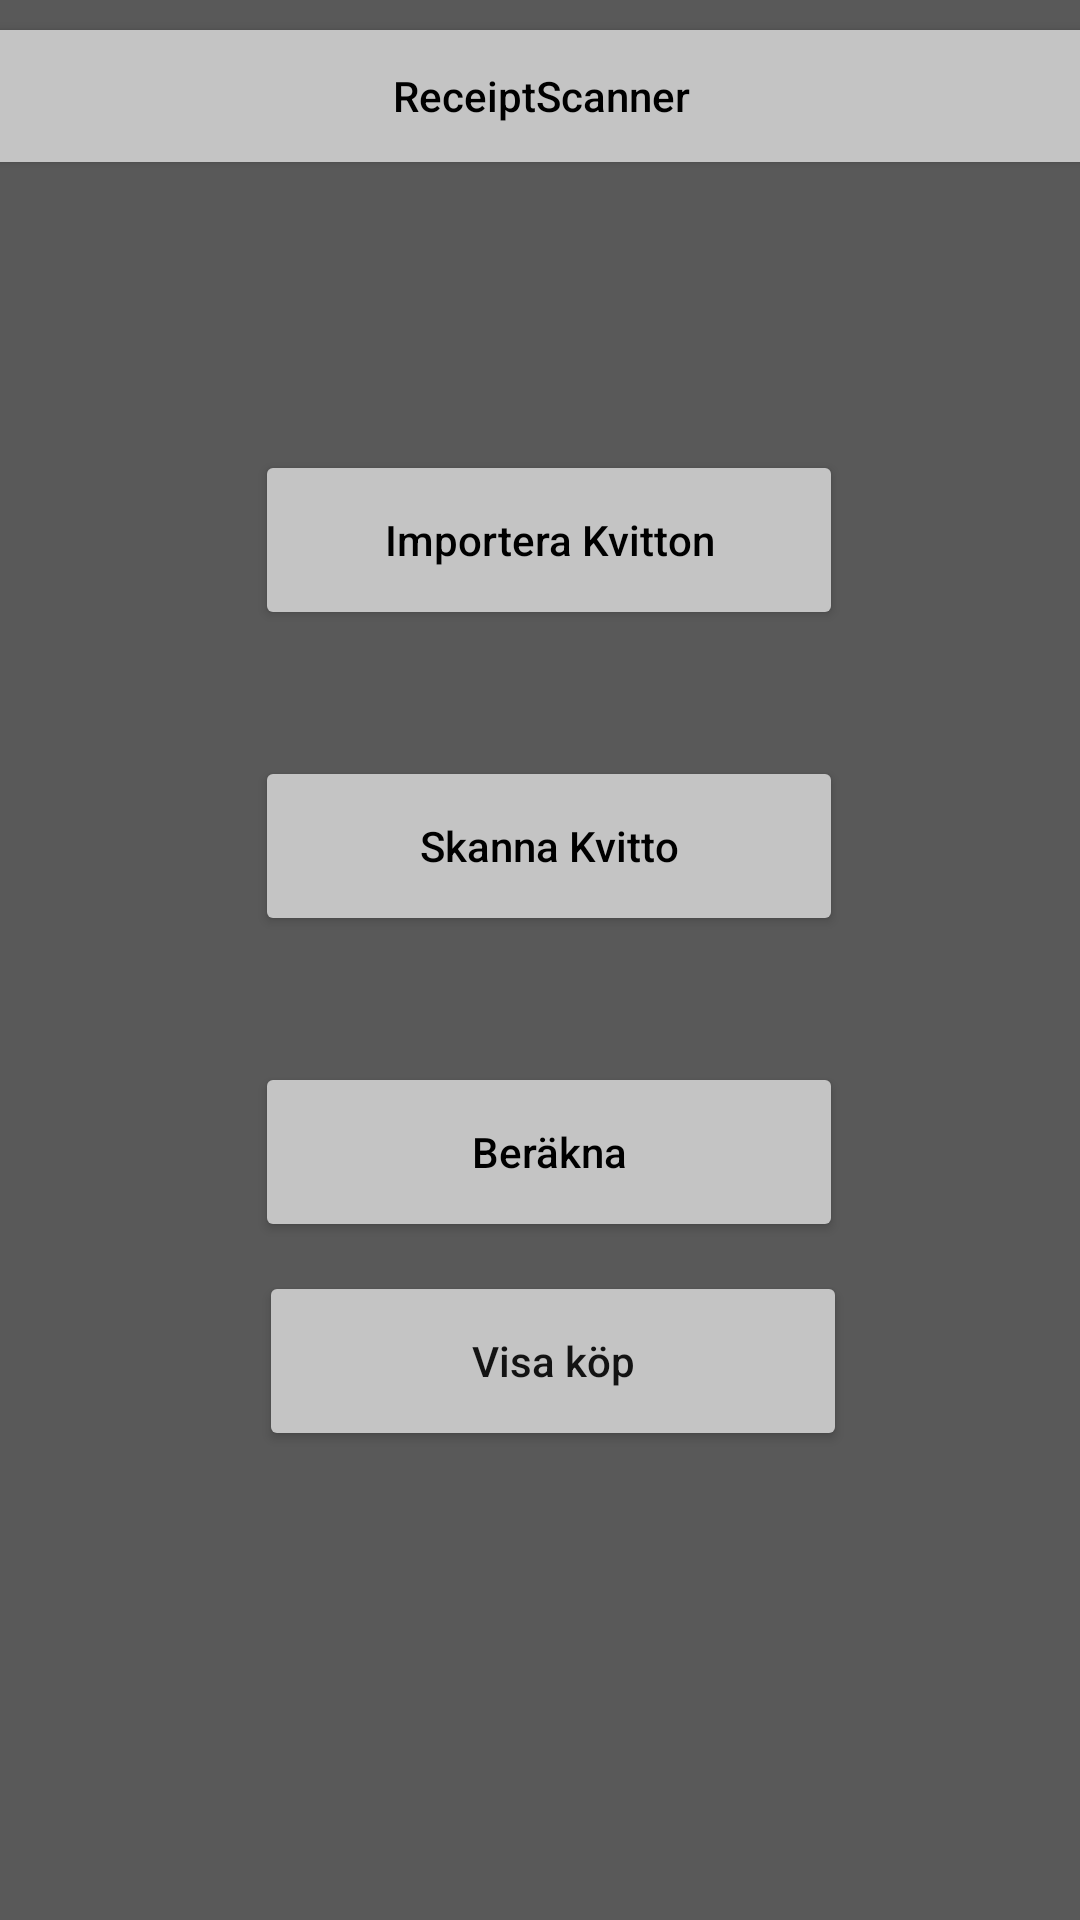

Reconstruct the res/layout file that produces this screen, plus the resources it refers to.
<!-- AndroidManifest.xml: application theme Theme.Rscanner -->
<!-- res/layout/activity_main.xml -->
<?xml version="1.0" encoding="utf-8"?>
<androidx.constraintlayout.widget.ConstraintLayout xmlns:android="http://schemas.android.com/apk/res/android"
    xmlns:app="http://schemas.android.com/apk/res-auto"
    xmlns:tools="http://schemas.android.com/tools"
    android:layout_width="match_parent"
    android:layout_height="match_parent"
    android:background="@color/appGray"
    tools:context=".MainActivity">

    <Button
        android:id="@+id/impKvitto"
        android:layout_width="196dp"
        android:layout_height="60dp"
        android:layout_marginStart="128dp"
        android:layout_marginTop="212dp"
        android:layout_marginEnd="127dp"
        android:layout_marginBottom="17dp"
        android:backgroundTint="@color/buttonClr"
        android:text="Importera Kvitton"
        android:textAlignment="center"
        android:textAllCaps="false"
        android:textColor="@color/black"
        app:layout_constraintBottom_toTopOf="@+id/skannaKvitto"
        app:layout_constraintEnd_toEndOf="parent"
        app:layout_constraintHorizontal_bias="0.475"
        app:layout_constraintStart_toStartOf="parent"
        app:layout_constraintTop_toTopOf="parent" />

    <Button
        android:id="@+id/skannaKvitto"
        android:layout_width="196dp"
        android:layout_height="60dp"
        android:layout_marginStart="128dp"
        android:layout_marginTop="25dp"
        android:layout_marginEnd="127dp"

        android:layout_marginBottom="17dp"
        android:backgroundTint="@color/buttonClr"
        android:text="Skanna Kvitto"
        android:textAllCaps="false"
        android:textColor="@color/black"
        app:layout_constraintBottom_toTopOf="@+id/calcKvitto"
        app:layout_constraintEnd_toEndOf="parent"
        app:layout_constraintHorizontal_bias="0.475"
        app:layout_constraintStart_toStartOf="parent"
        app:layout_constraintTop_toBottomOf="@+id/impKvitto" />

    <Button
        android:id="@+id/calcKvitto"
        android:layout_width="196dp"
        android:layout_height="60dp"
        android:layout_marginStart="128dp"
        android:layout_marginTop="25dp"
        android:layout_marginEnd="127dp"
        android:layout_marginBottom="288dp"
        android:backgroundTint="@color/buttonClr"
        android:text="Beräkna"
        android:textAllCaps="false"
        android:textColor="@color/black"
        app:layout_constraintBottom_toBottomOf="parent"
        app:layout_constraintEnd_toEndOf="parent"
        app:layout_constraintHorizontal_bias="0.475"
        app:layout_constraintStart_toStartOf="parent"
        app:layout_constraintTop_toBottomOf="@+id/skannaKvitto" />

    <Button
        android:layout_width="385dp"
        android:layout_height="56dp"
        android:layout_marginStart="10dp"
        android:layout_marginTop="4dp"
        android:layout_marginEnd="10dp"
        android:backgroundTint="@color/buttonClr"
        android:text="ReceiptScanner"
        android:textAllCaps="false"
        android:textColor="@color/black"
        app:layout_constraintEnd_toEndOf="parent"
        app:layout_constraintStart_toStartOf="parent"
        app:layout_constraintTop_toTopOf="parent" />

    <Button
        android:id="@+id/visa"
        android:layout_width="196dp"
        android:layout_height="60dp"
        android:layout_marginStart="127dp"
        android:layout_marginTop="36dp"
        android:layout_marginEnd="128dp"
        android:layout_marginBottom="183dp"
        android:backgroundTint="@color/buttonClr"
        android:text="Visa köp"
        android:textAllCaps="false"
        android:textColor="#131313"
        app:layout_constraintBottom_toBottomOf="parent"
        app:layout_constraintEnd_toEndOf="parent"
        app:layout_constraintHorizontal_bias="0.45"
        app:layout_constraintStart_toStartOf="parent"
        app:layout_constraintTop_toBottomOf="@+id/calcKvitto" />

</androidx.constraintlayout.widget.ConstraintLayout>
<!-- resources referenced by this layout -->
<resources>
  <color name="appGray">#595959</color>
  <color name="black">#FF000000</color>
  <color name="buttonClr">#C4C4C4</color>
  <style name="Theme.Rscanner" parent="Theme.MaterialComponents.DayNight.NoActionBar">
          
          <item name="colorPrimary">@color/purple_500</item>
          <item name="colorPrimaryVariant">@color/purple_700</item>
          <item name="colorOnPrimary">@color/white</item>
          
          <item name="colorSecondary">@color/teal_200</item>
          <item name="colorSecondaryVariant">@color/teal_700</item>
          <item name="colorOnSecondary">@color/black</item>
          
          <item name="android:statusBarColor" tools:targetApi="l">@color/appGray</item>
          
      </style>
  <color name="purple_500">#FF6200EE</color>
  <color name="purple_700">#FF3700B3</color>
  <color name="white">#FFFFFFFF</color>
  <color name="teal_200">#FF03DAC5</color>
  <color name="teal_700">#FF018786</color>
</resources>
